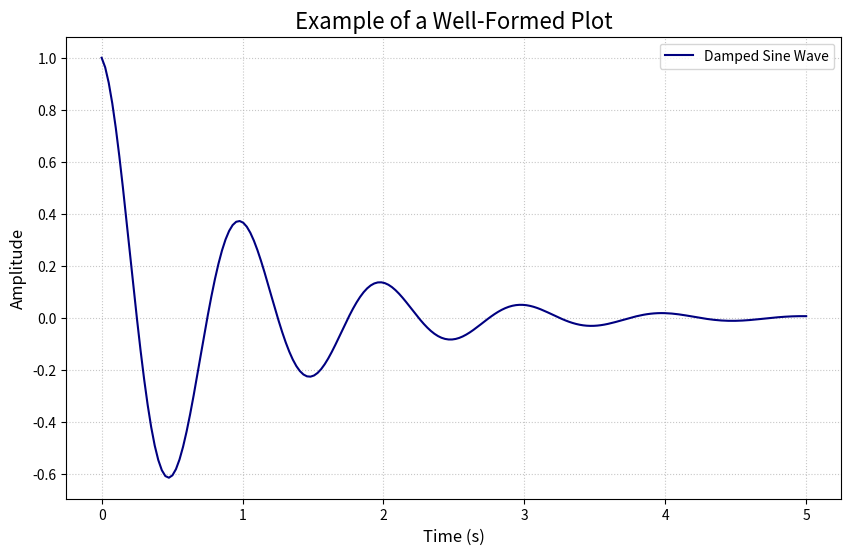

Write Python code to recreate this figure.
# 09_saving_plots_to_file.py

import matplotlib.pyplot as plt
import numpy as np
import os

# =======================================
# 1. INTRODUCTION
# =======================================
# - While `plt.show()` is great for interactive viewing, you'll often need to save
#   your plots to image files for use in reports, presentations, or web pages.
# - The primary method for this is `fig.savefig()` when using the OO interface.

# --- Setup a folder for our saved plots ---
SAVE_FOLDER = "matplotlib_saved_plots"
os.makedirs(SAVE_FOLDER, exist_ok=True)


# =======================================
# 2. CREATING A PLOT TO SAVE
# =======================================
# - Let's first create a high-quality plot that we'll want to save.
# - We'll plot a damped sine wave as an example.

# --- Prepare Data ---
x = np.linspace(0, 5, 200)
y = np.exp(-x) * np.cos(2 * np.pi * x)  # Damped sine wave

# --- Create Figure and Axes ---
fig, ax = plt.subplots(figsize=(10, 6))

# --- Plot and Customize ---
ax.plot(x, y, label="Damped Sine Wave", color="navy")
ax.set_title("Example of a Well-Formed Plot", fontsize=16)
ax.set_xlabel("Time (s)", fontsize=12)
ax.set_ylabel("Amplitude", fontsize=12)
ax.legend()
ax.grid(True, linestyle=":", alpha=0.7)

print("--- Created a sample plot to be saved ---")
print("-" * 30)


# =======================================
# 3. SAVING THE FIGURE WITH `fig.savefig()`
# =======================================
# - This method saves the `Figure` object to a file.
# - Matplotlib can infer the file format from the extension (e.g., .png, .jpg, .pdf, .svg).

print("--- Saving the figure in different formats ---")
# --- Basic Save to PNG ---
path_png = os.path.join(SAVE_FOLDER, "my_plot.png")
try:
    fig.savefig(path_png)
    print(f"Successfully saved plot to '{path_png}'")
except Exception as e:
    print(f"Error saving file: {e}")

# --- Save to PDF (good for vector graphics) ---
path_pdf = os.path.join(SAVE_FOLDER, "my_plot.pdf")
fig.savefig(path_pdf)
print(f"Successfully saved plot to '{path_pdf}'")
print("-" * 30)


# =======================================
# 4. KEY PARAMETERS FOR `savefig()`
# =======================================
# - You can control the quality and appearance of the saved file.

print("--- Saving with different options ---")
# --- `dpi` (Dots Per Inch) ---
# - Controls the resolution of the saved image. Higher DPI means higher quality.
# - 300 is a common value for publication-quality images.
path_high_res = os.path.join(SAVE_FOLDER, "my_plot_high_res.png")
fig.savefig(path_high_res, dpi=300)
print(f"Saved high-resolution (300 DPI) plot to '{path_high_res}'")


# --- `bbox_inches='tight'` ---
# - A very useful parameter that trims excess whitespace around the plot.
path_tight = os.path.join(SAVE_FOLDER, "my_plot_tight.png")
fig.savefig(path_tight, bbox_inches="tight")
print(f"Saved plot with tight bounding box to '{path_tight}'")


# --- `transparent=True` ---
# - Makes the figure background transparent. Useful for web or presentation slides.
path_transparent = os.path.join(SAVE_FOLDER, "my_plot_transparent.png")
fig.savefig(path_transparent, transparent=True, dpi=150)
print(f"Saved plot with transparent background to '{path_transparent}'")
print("-" * 30)


# =======================================
# 5. IMPORTANT: `savefig()` and `show()`
# =======================================
# - A common pitfall: By default, `plt.show()` clears the figure after displaying it.
# - If you call `savefig()` *after* `show()`, you might save a blank image.
#
# - BEST PRACTICE: Save the figure *before* you show it.
#
#   Correct Order:
#   1. Create plot
#   2. Customize plot
#   3. `fig.savefig(...)`
#   4. `plt.show()`

print("--- `savefig` before `show` ---")
# We have already saved our figures above. Now we can show the plot interactively.
print("Displaying the plot. The script will end after the window is closed.")
plt.show()

# --- End of File ---
